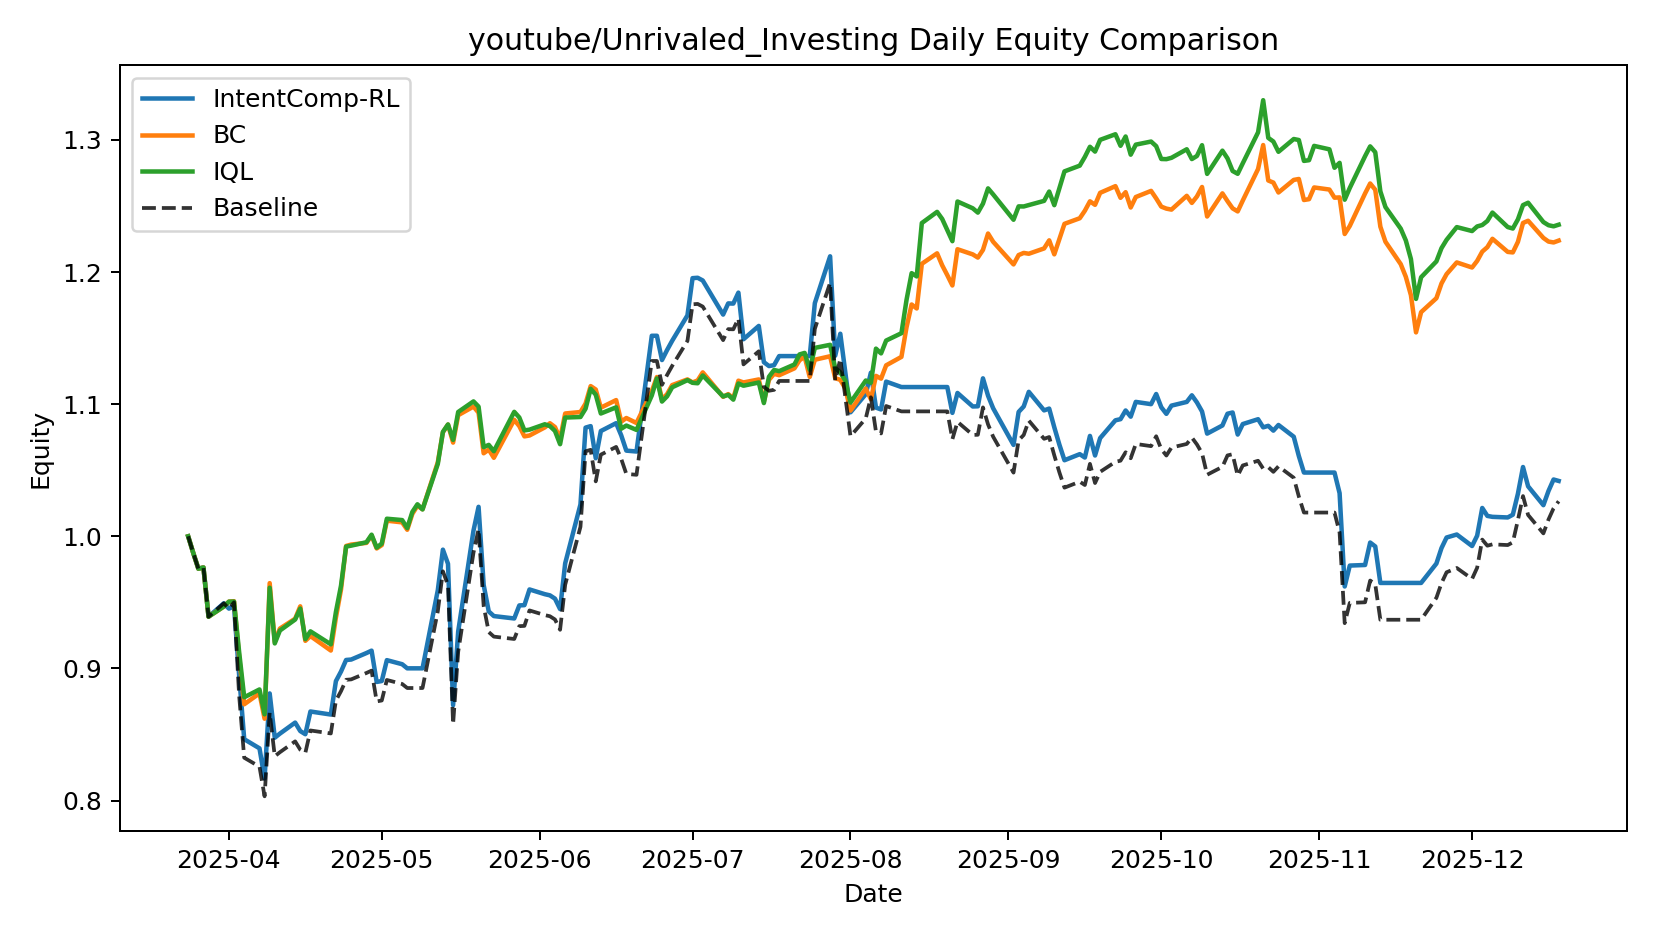

Source data for this figure (header and first rows):
date, IntentComp-RL, BC, IQL, Baseline
2025-03-24, 1.0, 1.0, 1.0, 1.0
2025-03-25, 0.9874, 0.9874, 0.9874, 0.9874
2025-03-26, 0.9755, 0.9755, 0.9755, 0.9755
2025-03-27, 0.9764, 0.9764, 0.9764, 0.9764
2025-03-28, 0.9392, 0.9392, 0.9392, 0.9392
2025-03-31, 0.9493, 0.9469, 0.9469, 0.9493
2025-04-01, 0.9453, 0.9505, 0.9505, 0.9453
2025-04-02, 0.947, 0.9509, 0.9506, 0.95
2025-04-03, 0.8952, 0.909, 0.9126, 0.8799
2025-04-04, 0.8464, 0.8729, 0.8782, 0.8324
2025-04-07, 0.8395, 0.8811, 0.8841, 0.8256
2025-04-08, 0.8168, 0.862, 0.8653, 0.8032
2025-04-09, 0.8811, 0.9646, 0.9611, 0.8665
2025-04-10, 0.8476, 0.9201, 0.9189, 0.8335
2025-04-11, 0.8507, 0.9302, 0.9287, 0.8366
2025-04-14, 0.859, 0.9376, 0.937, 0.8448
2025-04-15, 0.8526, 0.947, 0.9453, 0.8385
2025-04-16, 0.8502, 0.9209, 0.9222, 0.8361
2025-04-17, 0.8674, 0.9245, 0.9281, 0.8531
2025-04-21, 0.8651, 0.9136, 0.9183, 0.8508
2025-04-22, 0.8904, 0.9385, 0.9428, 0.8757
2025-04-23, 0.8977, 0.9597, 0.9627, 0.8828
2025-04-24, 0.9064, 0.9927, 0.9922, 0.8914
2025-04-25, 0.9067, 0.9938, 0.9929, 0.8917
2025-04-28, 0.9117, 0.995, 0.9955, 0.8966
2025-04-29, 0.9135, 1.001, 1.001, 0.8984
2025-04-30, 0.8898, 0.9908, 0.9914, 0.8751
2025-05-01, 0.8905, 0.9934, 0.9945, 0.8757
2025-05-02, 0.9063, 1.012, 1.013, 0.8913
2025-05-05, 0.9032, 1.011, 1.012, 0.8882
2025-05-06, 0.9001, 1.005, 1.006, 0.8852
2025-05-07, 0.9001, 1.017, 1.018, 0.8852
2025-05-08, 0.9001, 1.023, 1.024, 0.8852
2025-05-09, 0.9001, 1.02, 1.02, 0.8852
2025-05-12, 0.9592, 1.056, 1.055, 0.9433
2025-05-13, 0.9899, 1.079, 1.079, 0.9735
2025-05-14, 0.9792, 1.085, 1.085, 0.963
2025-05-15, 0.8722, 1.071, 1.073, 0.8577
2025-05-16, 0.928, 1.092, 1.094, 0.9126
2025-05-19, 1.004, 1.098, 1.102, 0.9876
2025-05-20, 1.022, 1.094, 1.098, 1.005
2025-05-21, 0.9632, 1.063, 1.067, 0.9472
2025-05-22, 0.9431, 1.066, 1.069, 0.9275
2025-05-23, 0.9396, 1.059, 1.064, 0.9241
2025-05-27, 0.9378, 1.088, 1.094, 0.9223
2025-05-28, 0.9477, 1.083, 1.09, 0.932
2025-05-29, 0.9479, 1.076, 1.08, 0.9322
2025-05-30, 0.9598, 1.076, 1.081, 0.9439
2025-06-02, 0.9562, 1.082, 1.085, 0.9404
2025-06-03, 0.9553, 1.086, 1.083, 0.9395
2025-06-04, 0.9528, 1.083, 1.08, 0.937
2025-06-05, 0.9449, 1.074, 1.07, 0.9293
2025-06-06, 0.9795, 1.093, 1.09, 0.9633
2025-06-09, 1.024, 1.094, 1.09, 1.007
2025-06-10, 1.082, 1.1, 1.097, 1.064
2025-06-11, 1.083, 1.114, 1.112, 1.065
2025-06-12, 1.059, 1.111, 1.107, 1.042
2025-06-13, 1.08, 1.097, 1.093, 1.062
2025-06-16, 1.086, 1.103, 1.098, 1.068
2025-06-17, 1.076, 1.087, 1.081, 1.059
... 128 more rows
